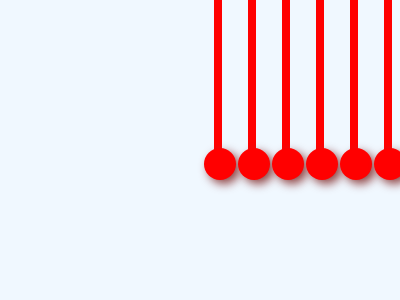

Here is a drawing made with CSS. Write the source that renders it.

<!DOCTYPE html>
<html lang="en">
  <head>
    <meta charset="UTF-8" />
    <meta http-equiv="X-UA-Compatible" content="IE=edge" />
    <meta name="viewport" content="width=device-width, initial-scale=1.0" />
    <title>Document</title>
    <style>
      * {
        margin: 0;
        padding: 0;
        box-sizing: border-box;
      }
      body {
        width: 100vw;
        height: 100vh;
        background-color: rgb(51, 51, 51);
        display: grid;
        place-items: center;
      }
      .main {
        width: 40rem;
        height: 25rem;
        background-color: aliceblue;
        display: flex;
        justify-content: center;
      }
      span {
        display: block;
        width: 0.5rem;
        height: 10rem;
        background-color: red;
        margin: 0 13px;
        position: relative;
        transform-origin: top;
      }
      span::before {
        content: "";
        width: 2rem;
        height: 2rem;
        position: absolute;
        box-shadow: 4px 4px 10px rgb(145, 69, 69);
        bottom: -20px;
        left: -10px;
        border-radius: 60%;
        background-color: red;
      }
      span:first-child {
        animation: left 2s linear infinite;
      }
      span:last-child {
        animation: right 2s linear 1s infinite;
      }
      @keyframes left {
        0% {
          transform: rotate(0deg);
        }
        50% {
          transform: rotate(70deg);
        }
        100% {
          transform: rotate(0deg);
        }
      }
      @keyframes right {
        0% {
          transform: rotate(0deg);
        }
        50% {
          transform: rotate(-70deg);
        }
        100% {
          transform: rotate(0deg);
        }
      }
    </style>
  </head>
  <body>
    <div class="main">
      <span></span>
      <span></span>
      <span></span>
      <span></span>
      <span></span>
      <span></span>
      <span></span>
    </div>
  </body>
</html>
